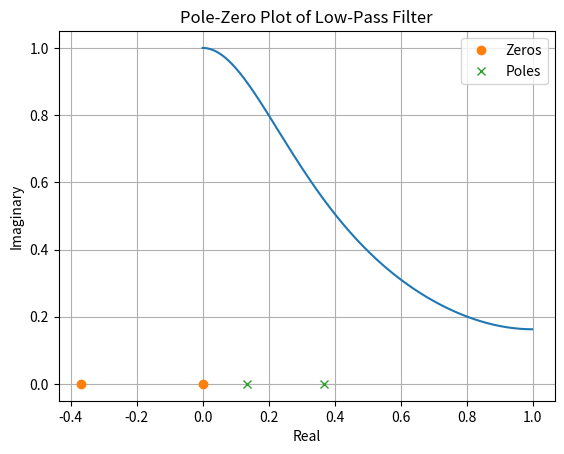

Write the Python code that produced this figure.
import numpy as np
import matplotlib.pyplot as plt
from scipy.signal import cont2discrete, zpk2tf, tf2sos, sosfreqz, sos2zpk

# Analog filter, H(s) = 2 / (s^2 + 3s + 2)
b = np.array([2])  # numerator coeff of analog filter
a = np.array([1, 3, 2])  # denominator coeff of analog filter
fs = 1  # sampling frequency

# Impulse invariant transformation
dt = 1/fs
num_d, den_d, _ = cont2discrete((b, a), dt)

# Convert to numerator/denominator form
bz, az = zpk2tf([], np.roots(den_d), num_d)

# Convert to second-order sections form
sos = tf2sos(bz, az)

# Plot frequency response of digital filter H(z)
w, h = sosfreqz(sos)
plt.plot(w/np.pi, np.abs(h))
plt.title('Frequency Response of Low-Pass Filter')
plt.xlabel('Normalized Frequency (x pi rad/sample)')
plt.ylabel('Magnitude')
plt.show()

# Plot zero and poles of the filter
z, p, k = sos2zpk(sos)
plt.plot(np.real(z), np.imag(z), 'o', label='Zeros')
plt.plot(np.real(p), np.imag(p), 'x', label='Poles')
plt.title('Pole-Zero Plot of Low-Pass Filter')
plt.xlabel('Real')
plt.ylabel('Imaginary')
plt.legend()
plt.grid()
plt.show()